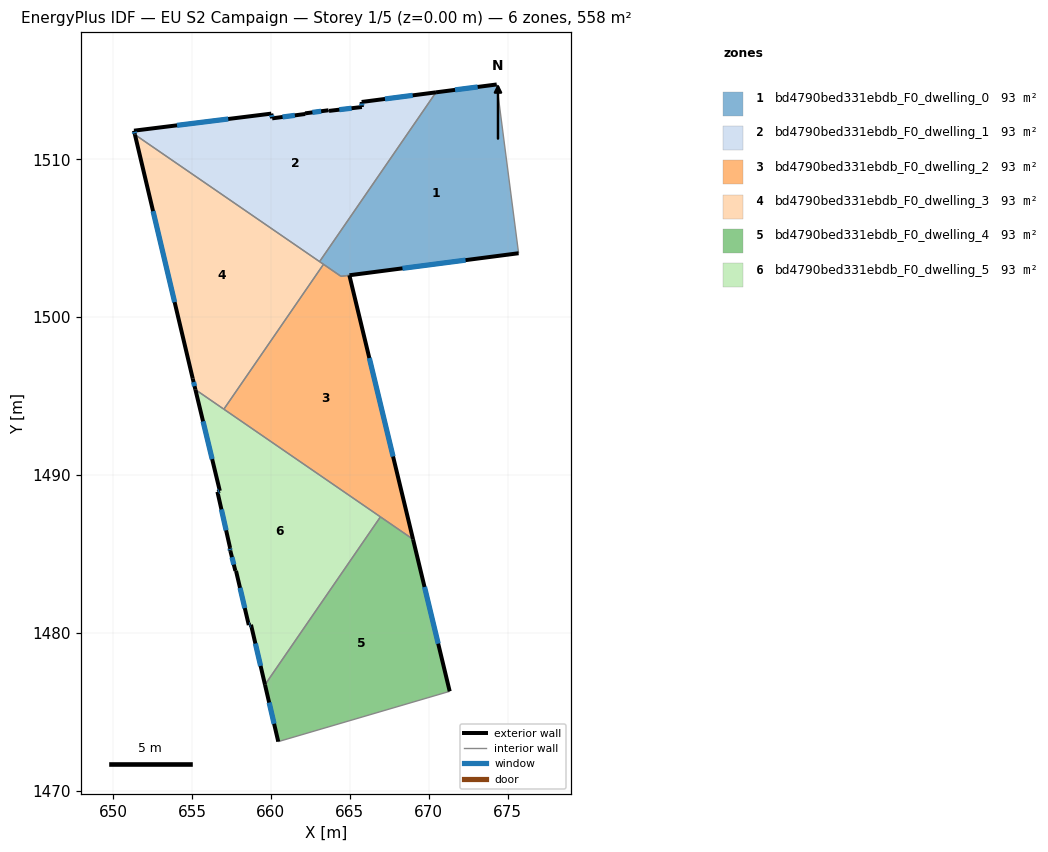
=== STOREY PLAN SPEC (per zone: floor XY polygon, exterior-wall plan segments, windows/doors) ===
zone 1: bd4790bed331ebdb_F0_dwelling_0  (92.9 m²)
  floor: (674.31, 1514.74) (675.70, 1504.05) (664.44, 1502.58) (663.09, 1503.52) (670.46, 1514.24)
  exterior wall: (674.31, 1514.74) – (670.46, 1514.24)  [3.9 m]
    window: (673.11, 1514.59) – (671.67, 1514.40)  [1.6 m²]
  exterior wall: (664.98, 1502.65) – (675.70, 1504.05)  [10.8 m]
    window: (668.34, 1503.09) – (672.34, 1503.61)  [4.5 m²]
  interior walls: 5
zone 2: bd4790bed331ebdb_F0_dwelling_1  (93.0 m²)
  floor: (670.46, 1514.24) (663.09, 1503.52) (651.39, 1511.56) (651.33, 1511.81) (660.03, 1512.89) (660.08, 1512.60) (662.18, 1512.87) (662.17, 1512.91) (663.65, 1513.11) (663.68, 1513.07) (665.77, 1513.31) (665.75, 1513.63)
  exterior wall: (660.08, 1512.60) – (660.03, 1512.89)  [0.3 m]
    window: (660.06, 1512.69) – (660.04, 1512.80)  [0.1 m²]
  exterior wall: (662.18, 1512.87) – (660.08, 1512.60)  [2.1 m]
    window: (661.52, 1512.79) – (660.74, 1512.68)  [0.9 m²]
  exterior wall: (662.17, 1512.91) – (662.18, 1512.87)  [0.0 m]
  exterior wall: (663.65, 1513.11) – (662.17, 1512.91)  [1.5 m]
    window: (663.19, 1513.05) – (662.63, 1512.97)  [0.6 m²]
  exterior wall: (663.68, 1513.07) – (663.65, 1513.11)  [0.1 m]
  exterior wall: (665.77, 1513.31) – (663.68, 1513.07)  [2.1 m]
    window: (665.11, 1513.24) – (664.34, 1513.15)  [0.9 m²]
  exterior wall: (665.75, 1513.63) – (665.77, 1513.31)  [0.3 m]
    window: (665.76, 1513.53) – (665.76, 1513.41)  [0.1 m²]
  exterior wall: (670.46, 1514.24) – (665.75, 1513.63)  [4.8 m]
    window: (668.99, 1514.05) – (667.23, 1513.83)  [2.0 m²]
  exterior wall: (651.33, 1511.81) – (651.39, 1511.56)  [0.3 m]
    window: (651.34, 1511.74) – (651.37, 1511.64)  [0.1 m²]
  exterior wall: (660.03, 1512.89) – (651.33, 1511.81)  [8.8 m]
    window: (657.30, 1512.56) – (654.05, 1512.15)  [3.7 m²]
  interior walls: 2
zone 3: bd4790bed331ebdb_F0_dwelling_2  (93.1 m²)
  floor: (664.97, 1502.65) (669.01, 1485.92) (657.02, 1494.17) (663.33, 1503.35) (664.44, 1502.58)
  exterior wall: (669.01, 1485.92) – (664.97, 1502.65)  [17.2 m]
    window: (667.74, 1491.17) – (666.24, 1497.41)  [7.2 m²]
  interior walls: 5
zone 4: bd4790bed331ebdb_F0_dwelling_3  (93.0 m²)
  floor: (663.33, 1503.35) (657.02, 1494.17) (655.22, 1495.41) (655.05, 1496.10) (651.39, 1511.56)
  exterior wall: (655.05, 1496.10) – (655.22, 1495.41)  [0.7 m]
    window: (655.10, 1495.88) – (655.16, 1495.62)  [0.3 m²]
  exterior wall: (651.39, 1511.56) – (655.05, 1496.10)  [15.9 m]
    window: (652.53, 1506.72) – (653.90, 1500.95)  [6.6 m²]
  interior walls: 4
zone 5: bd4790bed331ebdb_F0_dwelling_4  (93.0 m²)
  floor: (669.01, 1485.92) (671.33, 1476.29) (660.47, 1473.10) (659.63, 1476.70) (666.94, 1487.34)
  exterior wall: (671.33, 1476.29) – (669.01, 1485.92)  [9.9 m]
    window: (670.60, 1479.31) – (669.74, 1482.90)  [4.1 m²]
  exterior wall: (659.63, 1476.70) – (660.47, 1473.10)  [3.7 m]
    window: (659.89, 1475.57) – (660.20, 1474.23)  [1.5 m²]
  interior walls: 3
zone 6: bd4790bed331ebdb_F0_dwelling_5  (93.0 m²)
  floor: (666.94, 1487.34) (659.63, 1476.70) (658.74, 1480.51) (658.60, 1480.48) (657.79, 1483.92) (657.75, 1483.92) (657.43, 1485.18) (657.39, 1485.37) (657.42, 1485.37) (656.61, 1488.93) (656.76, 1488.99) (655.22, 1495.41)
  exterior wall: (657.75, 1483.92) – (657.79, 1483.92)  [0.0 m]
  exterior wall: (657.43, 1485.18) – (657.75, 1483.92)  [1.3 m]
    window: (657.53, 1484.79) – (657.65, 1484.32)  [0.5 m²]
  exterior wall: (657.39, 1485.37) – (657.43, 1485.18)  [0.2 m]
    window: (657.40, 1485.31) – (657.42, 1485.24)  [0.1 m²]
  exterior wall: (657.39, 1485.37) – (657.42, 1485.37)  [0.0 m]
  exterior wall: (656.61, 1488.93) – (657.42, 1485.37)  [3.6 m]
    window: (656.87, 1487.81) – (657.16, 1486.49)  [1.5 m²]
  exterior wall: (656.76, 1488.99) – (656.61, 1488.93)  [0.2 m]
    window: (656.72, 1488.97) – (656.66, 1488.95)  [0.1 m²]
  exterior wall: (655.22, 1495.41) – (656.76, 1488.99)  [6.6 m]
    window: (655.70, 1493.39) – (656.28, 1491.00)  [2.8 m²]
  exterior wall: (658.74, 1480.51) – (659.63, 1476.70)  [3.9 m]
    window: (659.02, 1479.31) – (659.35, 1477.90)  [1.6 m²]
  exterior wall: (658.60, 1480.48) – (658.74, 1480.51)  [0.1 m]
    window: (658.64, 1480.49) – (658.70, 1480.50)  [0.1 m²]
  exterior wall: (657.79, 1483.92) – (658.60, 1480.48)  [3.5 m]
    window: (658.04, 1482.84) – (658.35, 1481.56)  [1.5 m²]
  interior walls: 3

=== DERIVED (storey summary) ===
Building: EU S2 Campaign
Storey: 1 of 5  (floor level z = 0.00 m)
Storey gross floor area: 558.0 m²
Zones on this storey: 6
  - bd4790bed331ebdb_F0_dwelling_0: floor 92.9 m²; exterior wall 14.7 m (44.1 m²); 2 window(s) 6.1 m²; WWR 13.9%
  - bd4790bed331ebdb_F0_dwelling_1: floor 93.0 m²; exterior wall 20.2 m (60.6 m²); 8 window(s) 8.4 m²; WWR 13.9%
  - bd4790bed331ebdb_F0_dwelling_2: floor 93.1 m²; exterior wall 17.2 m (51.6 m²); 1 window(s) 7.2 m²; WWR 13.9%
  - bd4790bed331ebdb_F0_dwelling_3: floor 93.0 m²; exterior wall 16.6 m (49.8 m²); 2 window(s) 6.9 m²; WWR 13.9%
  - bd4790bed331ebdb_F0_dwelling_4: floor 93.0 m²; exterior wall 13.6 m (40.8 m²); 2 window(s) 5.7 m²; WWR 13.9%
  - bd4790bed331ebdb_F0_dwelling_5: floor 93.0 m²; exterior wall 19.6 m (58.7 m²); 8 window(s) 8.1 m²; WWR 13.9%
Zone adjacency (shared interzone walls):
  - bd4790bed331ebdb_F0_dwelling_0 ↔ bd4790bed331ebdb_F0_dwelling_1
  - bd4790bed331ebdb_F0_dwelling_0 ↔ bd4790bed331ebdb_F0_dwelling_2
  - bd4790bed331ebdb_F0_dwelling_0 ↔ bd4790bed331ebdb_F0_dwelling_3
  - bd4790bed331ebdb_F0_dwelling_1 ↔ bd4790bed331ebdb_F0_dwelling_3
  - bd4790bed331ebdb_F0_dwelling_2 ↔ bd4790bed331ebdb_F0_dwelling_3
  - bd4790bed331ebdb_F0_dwelling_2 ↔ bd4790bed331ebdb_F0_dwelling_4
  - bd4790bed331ebdb_F0_dwelling_2 ↔ bd4790bed331ebdb_F0_dwelling_5
  - bd4790bed331ebdb_F0_dwelling_3 ↔ bd4790bed331ebdb_F0_dwelling_5
  - bd4790bed331ebdb_F0_dwelling_4 ↔ bd4790bed331ebdb_F0_dwelling_5